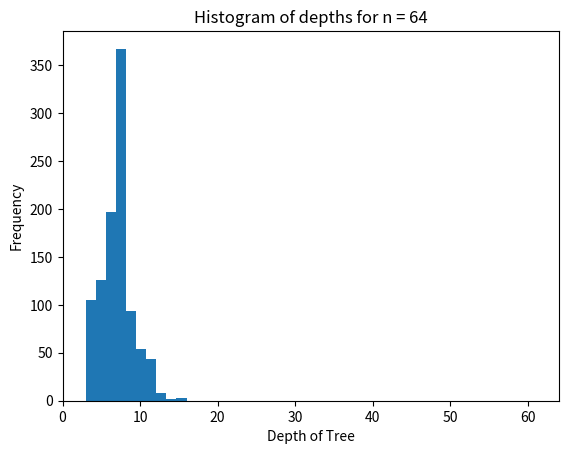
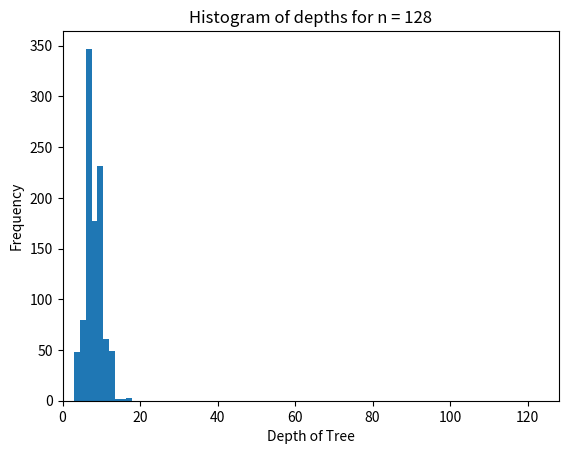
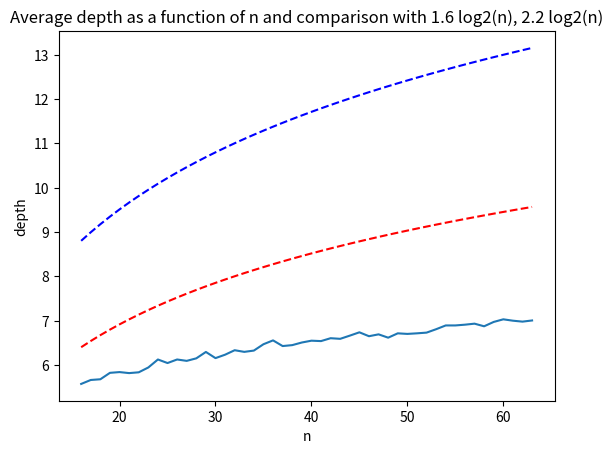

Reproduce these figures in Python, in order.
class Node: 
    # Implement a node of the binary search tree.
    # Constructor for a node with key and a given parent
    # parent can be None for a root node.
    def __init__(self, key, parent = None): 
        self.key = key
        self.parent = parent 
        self.left = None # We will set left and right child to None
        self.right = None
        # Make sure that the parent's left/right pointer
        # will point to the newly created node.
        if parent != None:
            if key < parent.key:
                assert(parent.left == None), 'parent already has a left child -- unable to create node'
                parent.left = self
            else: 
                assert key > parent.key, 'key is same as parent.key. We do not allow duplicate keys in a BST since it breaks some of the algorithms.'
                assert(parent.right == None ), 'parent already has a right child -- unable to create node'
                parent.right = self
        
    # Utility function that keeps traversing left until it finds 
    # the leftmost descendant
    def get_leftmost_descendant(self):
        if self.left != None:
            return self.left.get_leftmost_descendant()
        else:
            return self
    
    # TODO: Complete the search algorithm below
    # You can call search recursively on left or right child
    # as appropriate.
    # If search succeeds: return a tuple True and the node in the tree
    # with the key we are searching for.
    # Also note that if the search fails to find the key 
    # you should return a tuple False and the node which would
    # be the parent if we were to insert the key subsequently.
    def search(self, key):
        if self.key == key: 
            # print("debug - key is ", key, ", self.key is ", self.key)
            return (True, self)
        # your code here
        #------------------------

        elif self.left == None and self.right == None:
            return (False,self)
        # if key < self, search left child
        elif self.left != None and key < self.key:
            # print("debug - look at self.left")
            return self.left.search(key)
        # if key > self, search right child
        elif self.right != None and key > self.key:
            # print("debug - look at self.right")
            return self.right.search(key)
        else:
            # print("debug - return False from search")
            return (False,self)
    
    #TODO: Complete the insert algorithm below
    # To insert first search for it and find out
    # the parent whose child the currently inserted key will be.
    # Create a new node with that key and insert.
    # return None if key already exists in the tree.
    # return the new node corresponding to the inserted key otherwise.
    def insert(self, key):
        # your code here
        # ----------------
        (boolean_key, parent_node) = self.search(key)
        # if key is found
        if boolean_key == True :
            return parent_node
        # if key is not found
        else:
            new_node = Node(key, parent_node)
            return new_node
        
    # TODO: Complete algorithm to compute height of the tree
    # height of a node whose children are both None is defined
    # to be 1.
    # height of any other node is 1 + maximum of the height 
    # of its children.
    # Return a number that is th eheight.
    def height(self):
        # your code here
        # --------------------
        if self.left == None and self.right == None:
            return 1
        elif self.left != None and self.parent == None:
            return 2 + self.left.height()
        elif self.right != None and self.parent == None:
            return 2 + self.right.height()
        elif self.left != None:
            return 1 + self.left.height()
        elif self.right != None:
            return 1 + self.right.height()

    
    #TODO: Write an algorithm to delete a key in the tree.
    # First, find the node in the tree with the key.
    # Recommend drawing pictures to visualize these cases below before
    # programming.
    # Case 1: both children of the node are None
    #   -- in this case, deletion is easy: simply find out if the node with key is its
    #      parent's left/right child and set the corr. child to None in the parent node.
    # Case 2: one of the child is None and the other is not.
    #   -- replace the node with its only child. In other words,
    #      modify the parent of the child to be the to be deleted node's parent.
    #      also change the parent's left/right child appropriately.
    # Case 3: both children of the parent are not None.
    #    -- first find its successor (go one step right and all the way to the left).
    #    -- function get_leftmost_descendant may be helpful here.
    #    -- replace the key of the node by its successor.
    #    -- delete the successor node.
    # return: no return value specified
    
    def delete(self, key):
        (found, node_to_delete) = self.search(key)
        # assert(found == True), f"key to be deleted:{key}- does not exist in the tree"
        # your code here
        # ------------------------------
        node_parent = node_to_delete.parent
        if found == True:
            # Case 1: both children of the node are None
            #   -- in this case, deletion is easy: simply find out if the node with key is its
            #      parent's left/right child and set the corr. child to None in the parent node.
            if node_to_delete.left == None and node_to_delete.right == None:
                if node_parent.left != None and node_parent.left.key == node_to_delete.key :
                    node_parent.left = None
                    print("debug - case 11, delete key ", key)
                    return (True, key)
                elif node_parent.right != None and node_parent.right.key == node_to_delete.key:
                    node_parent.right = None
                    print("debug - case 12, delete key ", key)
                    return (True, key)

            # Case 2: one of the child is None and the other is not.
            #   -- replace the node with its only child. In other words,
            #      modify the parent of the child to be the to be deleted node's parent.
            #      also change the parent's left/right child appropriately.
            elif node_to_delete.left == None and node_to_delete.right != None:
                if node_parent.left != None and node_parent.left.key == node_to_delete.key:
                    node_parent.left = node_to_delete.right
                    print("debug - case 21, delete key ", key)
                    return (True, key)
                elif node_parent.right != None and node_parent.right.key == node_to_delete.key:
                    node_parent.right = node_to_delete.right
                    print("debug - case 22, delete key ", key)
                    return (True, key)

            elif node_to_delete.left != None and node_to_delete.right == None:
                if node_parent.left != None and node_parent.left.key == node_to_delete.key:
                    node_parent.left = node_to_delete.left
                    print("debug - case 23, delete key ", key)
                    return (True, key)
                elif node_parent.right != None and node_parent.right.key == node_to_delete.key:
                    node_parent.right = node_to_delete.left
                    print("debug - case 24, delete key ", key)
                    return (True, key)

            # Case 3: both children of the parent are not None.
            #    -- first find its successor (go one step right and all the way to the left).
            #    -- function get_leftmost_descendant may be helpful here.
            #    -- replace the key of the node by its successor.
            #    -- delete the successor node.
            elif node_to_delete.left != None and node_to_delete.right != None:
                node_successor = node_to_delete.right.get_leftmost_descendant()
                node_to_delete.key = node_successor.key
                node_successor.key = key
                node_successor.delete(key)
                print("debug - case 31, delete key ", key)
                return (True, key)
        else: 
            # case 4 : return: no return value specified
            return (False, key, "not in tree")
    
    def toString(self):
        key = None
        if self.key == None:
            key = "None"
        else:
            key = self.key
        
        left = None
        if self.left == None:
            left = "None"
        else:
            left = self.left.key
        
        right = None
        if self.right == None:
            right = "None"
        else:
            right = self.right.key
        
        print("key %s, left %s, right %s" %(key, left, right) )

# # Testing deletion
# t1 = Node(16, None)
# # insert the nodes in the list
# lst = [18,25,10, 14, 8, 22, 17, 15]
# for elt in lst:
#     t1.insert(elt)

# The tree should look like this
#               16
#            /     \
#          10      18
#        /  \     /  \
#       8   14   17  25
#            \      /  
#             15    22


# for elt in lst:
#     (bool, node) = t1.search(elt)
#     if bool :
#         node.toString()

# Let us test the three deletion cases.
# case 1 let's delete node 8
# node 8 does not have left or right children.
# t1.delete(8) # should have both children nil.
# (b8,n8) = t1.search(8)
# assert not b8, 'Test A: deletion fails to delete node.'

# print("------------------")
# print("t1.delete(8) return ", t1.delete(8))
# (status,node_10) = t1.search(10)
# node_10.toString()
# print("t1.delete(8) return ", t1.delete(8))
# print("------------------")
# print("t1.delete(14) return ", t1.delete(14))
# (status,node_10) = t1.search(10)
# node_10.toString()
# print("t1.delete(14) return ", t1.delete(14))
# print("------------------")
# print("t1.delete(25) return ", t1.delete(25))
# (status,node_18) = t1.search(18)
# node_18.toString()
# print("t1.delete(25) return ", t1.delete(25))
# print("------------------")
# (status,node_16) = t1.search(16)
# node_16.toString()
# print("t1.delete(18) return ", t1.delete(18))
# (status,node_16) = t1.search(16)
# node_16.toString()
# print("t1.delete(18) return ", t1.delete(18))
# print("------------------")

# (b,n) = t1.search(10)
# assert( b) , 'Test B failed: search does not work'
# assert n.left == None, 'Test C failed: Node 8 was not properly deleted.'

# # Let us test deleting the node 14 whose right child is none.
# # n is still pointing to the node 10 after deleting 8.
# # let us ensure that it's right child is 14
# assert n.right != None, 'Test D failed: node 10 should have right child 14'
# assert n.right.key == 14, 'Test E failed: node 10 should have right child 14'

# # Let's delete node 14
# t1.delete(14)
# (b14, n14) = t1.search(14)
# assert not b14, 'Test F: Deletion of node 14 failed -- it still exists in the tree.'
# (b,n) = t1.search(10)
# assert n.right != None , 'Test G failed: deletion of node 14 not handled correctly'
# assert n.right.key == 12, f'Test H failed: deletion of node 14 not handled correctly: {n.right.key}'

# # Let's delete node 18 in the tree. 
# # It should be replaced by 22.

# t1.delete(18)
# (b18, n18) = t1.search(18)
# assert not b18, 'Test I: Deletion of node 18 failed'
# assert t1.right.key == 22 , ' Test J: Replacement of node with successor failed.'
# assert t1.right.right.left == None, ' Test K: replacement of node with successor failed -- you did not delete the successor leaf properly?'

# print('-- All tests passed: 15 points!--')

# The tree should look like this
#               16
#            /     \
#          10      18
#        /  \     /  \
#       8   14   17  25
#            \       /  
#            15    22





t1 = Node(25, None)
t2 = Node(12, t1)
t3 = Node(18, t2)
t4 = Node(40, t1)

print('-- Testing basic node construction (originally provided code) -- ')
assert(t1.left == t2), 'test 1 failed'
assert(t2.parent == t1),  'test 2 failed'
assert(t2.right == t3), 'test 3 failed'
assert (t3.parent == t2), 'test 4 failed'
assert(t1.right == t4), 'test 5 failed'
assert(t4.left == None), 'test 6 failed'
assert(t4.right == None), 'test 7 failed'
# The tree should be : 
#             25
#             /\
#         12     40
#         /\
#     None  18
#

print('-- Testing search -- ')
(b, found_node) = t1.search(18)
assert b and found_node.key == 18, 'test 8 failed'
(b, found_node) = t1.search(25)
assert b and found_node.key == 25, 'test 9 failed -- you should find the node with key 25 which is the root'
(b, found_node) = t1.search(26)
assert(not b), 'test 10 failed'
assert(found_node.key == 40), 'test 11 failed -- you should be returning the leaf node which would be the parent to the node you failed to find if it were to be inserted in the tree.'

print('-- Testing insert -- ')
ins_node = t1.insert(26)
assert ins_node.key == 26, ' test 12 failed '
assert ins_node.parent == t4,  ' test 13 failed '
assert t4.left == ins_node,  ' test 14 failed '

ins_node2 = t1.insert(33)
assert ins_node2.key == 33, 'test 15 failed'
assert ins_node2.parent == ins_node, 'test 16 failed'
assert ins_node.right == ins_node2, 'test 17 failed'

print('-- Testing height -- ')

assert t1.height() == 4, 'test 18 failed'
assert t4.height() == 3, 'test 19 failed'
assert t2.height() == 2, 'test 20 failed'

print('Success: 15 points.')



# Testing deletion
t1 = Node(16, None)
# insert the nodes in the list
lst = [18,25,10, 14, 8, 22, 17, 12]
for elt in lst:
    t1.insert(elt)


# The tree should look like this
#               16
#            /     \
#          10      18
#        /  \     /  \
#       8   14   17  25
#          /         /  
#         12        22


# Let us test the three deletion cases.
# case 1 let's delete node 8
# node 8 does not have left or right children.
t1.delete(8) # should have both children nil.
(b8,n8) = t1.search(8)
assert not b8, 'Test A: deletion fails to delete node.'
(b,n) = t1.search(10)
assert( b) , 'Test B failed: search does not work'
assert n.left == None, 'Test C failed: Node 8 was not properly deleted.'

# Let us test deleting the node 14 whose right child is none.
# n is still pointing to the node 10 after deleting 8.
# let us ensure that it's right child is 14
assert n.right != None, 'Test D failed: node 10 should have right child 14'
assert n.right.key == 14, 'Test E failed: node 10 should have right child 14'

# Let's delete node 14
t1.delete(14)
(b14, n14) = t1.search(14)
assert not b14, 'Test F: Deletion of node 14 failed -- it still exists in the tree.'
(b,n) = t1.search(10)
assert n.right != None , 'Test G failed: deletion of node 14 not handled correctly'
assert n.right.key == 12, f'Test H failed: deletion of node 14 not handled correctly: {n.right.key}'

# Let's delete node 18 in the tree. 
# It should be replaced by 22.

t1.delete(18)
(b18, n18) = t1.search(18)
assert not b18, 'Test I: Deletion of node 18 failed'
assert t1.right.key == 22 , ' Test J: Replacement of node with successor failed.'
assert t1.right.right.left == None, ' Test K: replacement of node with successor failed -- you did not delete the successor leaf properly?'

print('-- All tests passed: 15 points!--')



import random

# 1. make list of  numbers from 0 to n-1
# 2. randomly shuffle the list
# 3. insert the random list elements in order into a tree.
# 4. return the height of the resulting ree.
def run_single_experiment(n):
    # your code here
    # ---------------------
    # lst = [*range(0,(n-1)**2,1)]
    lst = [*range(0,(n-1)**1,1)]
    random.shuffle(lst)
    t1 = Node(lst[0], None)
    for elt in lst:
        t1.insert(elt)
        # print("elt ", elt)
    return t1.height()
    
    # for elt in lst:
    #     (bool, node) = t1.search(elt)
    #     if bool :
    #         node.toString()
    
def run_multiple_trials(n, numTrials):
    lst_of_depths = []
    
    for j in range(numTrials):
        temp_avg = run_single_experiment(n)
        print(f'Average depth for n = {temp_avg}')
        lst_of_depths.append(temp_avg)
    return (sum(lst_of_depths)/len(lst_of_depths), lst_of_depths)
    

run_single_experiment(1000)



from matplotlib import pyplot as plt
import math 

(avg64, lst_of_results_64) = run_multiple_trials(64,1000)
plt.hist(lst_of_results_64)
plt.xlim(0,64)
plt.xlabel('Depth of Tree')
plt.ylabel('Frequency')
plt.title('Histogram of depths for n = 64')
print(f'Average depth for 64 = {avg64}')
# assert avg64 <= 12 and avg64 >= 8

plt.figure()
(avg128, lst_of_results_128) = run_multiple_trials(128,1000)
print(f'Average depth for 128 = {avg128}')
# assert avg128 <= 16 and avg128 >= 12


plt.hist(lst_of_results_128)
plt.xlim(0,128)
plt.xlabel('Depth of Tree')
plt.ylabel('Frequency')
plt.title('Histogram of depths for n = 128')

nmin=16
nmax=64

lst_of_average_depths = [ run_multiple_trials(j,1000)[0] for j in range(nmin,nmax)]
plt.figure()
l1 = plt.plot(range(nmin,nmax), lst_of_average_depths,label='Avg. Depth')
plt.xlabel('n')
plt.ylabel('depth')
l2 = plt.plot(range(nmin,nmax), [1.6* math.log(j)/math.log(2) for j in range(nmin,nmax)],'--r',label='1.6log2(n)')
l3 = plt.plot(range(nmin,nmax), [2.2* math.log(j)/math.log(2) for j in range(nmin,nmax)],'--b',label='2.2log2(n)')
#plt.legend(handles=[l1, l2, l3])
plt.title('Average depth as a function of n and comparison with 1.6 log2(n), 2.2 log2(n)')
print('Passed all tests -- 15 points')


